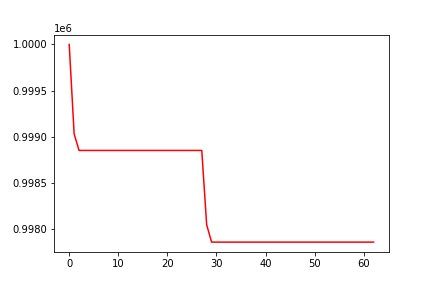

Data behind this chart, as committed beside it:
, 0
0, 1000000
1, 999033
2, 998853
3, 998853
4, 998853
5, 998853
6, 998853
7, 998853
8, 998853
9, 998853
10, 998853
11, 998853
12, 998853
13, 998853
14, 998853
15, 998853
16, 998853
17, 998853
18, 998853
19, 998853
20, 998853
21, 998853
22, 998853
23, 998853
24, 998853
25, 998853
26, 998853
27, 998853
28, 998048
29, 997861
30, 997861
31, 997861
32, 997861
33, 997861
34, 997861
35, 997861
36, 997861
37, 997861
38, 997861
39, 997861
40, 997861
41, 997861
42, 997861
43, 997861
44, 997861
45, 997861
46, 997861
47, 997861
48, 997861
49, 997861
50, 997861
51, 997861
52, 997861
53, 997861
54, 997861
55, 997861
56, 997861
57, 997861
58, 997861
59, 997861
... 3 more rows
